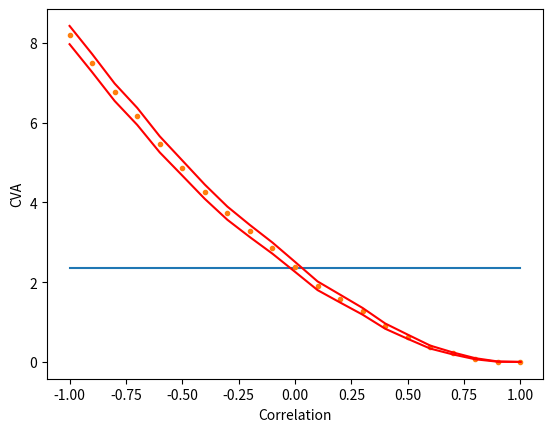

Reproduce this figure in Python.
import numpy as np
from scipy.stats import norm
import matplotlib.pyplot as plt
import math
import random

#Genral share information
S0 = np.array([[100],[95],[50]])
sigma = np.array([[0.15],[0.2],[0.3]])
cor_mat = np.array([[1,0.2,0.4],[0.2,1,0.8],[0.4,0.8,1]])
L = np.linalg.cholesky(cor_mat)
r = 0.1
T = 1

#applying Monte Carlo estimation of VaR
np.random.seed(0)
t_simulation = 10000
alpha = 0.05
#Current portfolio Value
portval_current = np.sum(S0)

#function for terminal stock value
def terminal_shareprice(S_0,rfr,sigma,Z,T):
    return S_0*np.exp((rfr-sigma**2/2)*T+sigma*np.sqrt(T)*Z)
def terminal_value(S_0,rfr,sigma,Z,T):
    return S_0*np.exp((rfr-sigma**2/2)*T+sigma*np.sqrt(T)*Z)

#Creating 10000 simulations for future portfolio values
Z = np.matmul(L,norm.rvs(size=[3,t_simulation]))
portval_future = np.sum(terminal_shareprice(S0,r,sigma,Z,T),axis = 0)

#Calculating portfoilio returns
portreturn = (portval_future-portval_current)/portval_current

#Sorting Returns
portreturn = np.sort(portreturn)

#Determining Monte Carlo VaR
mVaR_estimate = -portreturn[int(np.floor(alpha*t_simulation))-1]


#CVA in Python example

#Market information
rfr = 0.1
#Share specific information
S_0 = 100
sigma = 0.3
#Call Option specific information
strike = 110
T = 1
#Firm specifc information
V_0 = 200
sigma_firm = 0.25
debt = 180
recovery_rate = 0.2

#function to compute discounted call value
def call_payoff(S_T,K):
    return np.maximum(S_T-K,0)

np.random.seed(0)
corr_tested = np.linspace(-1,1,21)
cva_estimates = [None]*len(corr_tested)
cva_std = [None]*len(corr_tested)


for i in range(len(corr_tested)):

    correlation = corr_tested[i]
    if (correlation ==1 or correlation == -1):
        norm_vec_0 = norm.rvs(size = 50000)
        norm_vec_1 = correlation*norm_vec_0
        cor_norm_matrix = np.array([norm_vec_0,norm_vec_1])

    else:
        corr_matrix = np.array([[1,correlation],[correlation,1]])
        norm_matrix = norm.rvs(size=np.array([2,50000]))
        cor_norm_matrix = np.matmul(np.linalg.cholesky(corr_matrix),norm_matrix)

    term_stock_val = terminal_value(S_0,rfr,sigma,cor_norm_matrix[0,],T)
    call_val = call_payoff(term_stock_val,strike )
    term_firm_val = terminal_value(V_0,rfr,sigma_firm,cor_norm_matrix[1,],T)
    amount_lost = np.exp(-rfr*T)*(1-recovery_rate)*(term_firm_val < debt)*call_val
    cva_estimates[i] = np.mean(amount_lost)
    cva_std[i] = np.std(amount_lost)/np.sqrt(50000)

#Code to calculate default probablilty
d_1 = (np.log(V_0/debt)+(rfr+sigma_firm**2/2)*T)/(sigma_firm*np.sqrt(T))
d_2 = d_1 - sigma_firm*np.sqrt(T)
default_prob = norm.cdf(-d_2)

#Code for analytical solution for Vanilla European Call Option
d_1_stock = (np.log(S_0/strike)+(rfr+sigma**2/2)*T)/(sigma*np.sqrt(T))
d_2_stock = d_1_stock - sigma*np.sqrt(T)

analytical_callprice = S_0*norm.cdf(d_1_stock)-strike*np.exp(-rfr*T)*norm.cdf(d_2_stock)

uncorr_cva = (1-recovery_rate)*default_prob*analytical_callprice

plt.plot(corr_tested,[uncorr_cva]*21)
plt.plot(corr_tested,cva_estimates,'.')
plt.plot(corr_tested,cva_estimates+3*np.array(cva_std),'r')
plt.plot(corr_tested,cva_estimates-3*np.array(cva_std),'r')
plt.xlabel("Correlation")
plt.ylabel("CVA")
plt.show()
a= 1